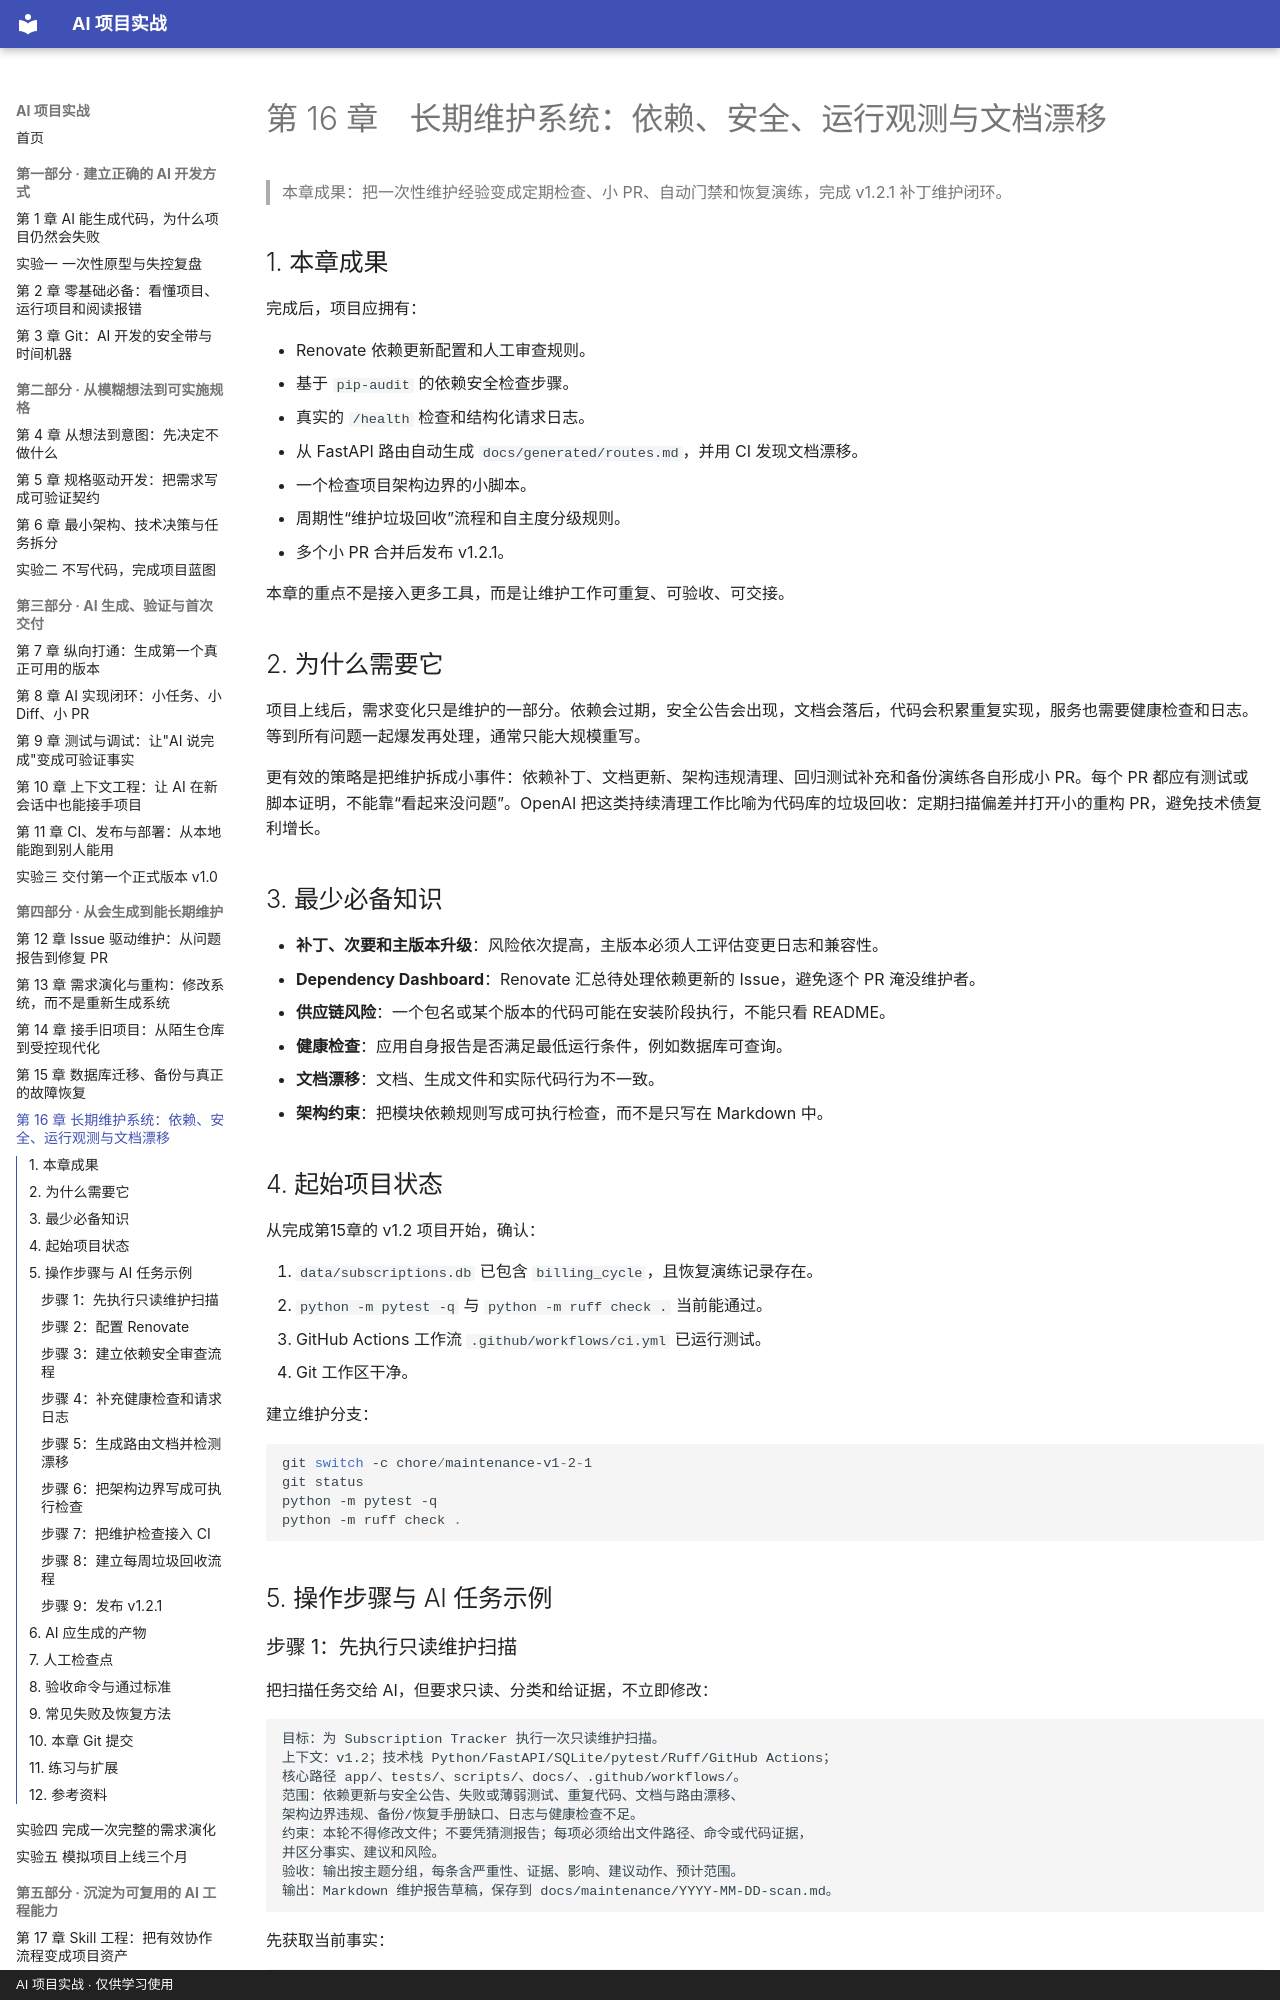

repository: zzy00747/ai-project-tutorial · page: chapters/ch16-long-term-maintenance/index.html · generator: mkdocs · copyright: AI 项目实战 · 仅供学习使用

# 第 16 章　长期维护系统：依赖、安全、运行观测与文档漂移

> 本章成果：把一次性维护经验变成定期检查、小 PR、自动门禁和恢复演练，完成 v1.2.1 补丁维护闭环。

## 1. 本章成果

完成后，项目应拥有：

- Renovate 依赖更新配置和人工审查规则。
- 基于 `pip-audit` 的依赖安全检查步骤。
- 真实的 `/health` 检查和结构化请求日志。
- 从 FastAPI 路由自动生成 `docs/generated/routes.md`，并用 CI 发现文档漂移。
- 一个检查项目架构边界的小脚本。
- 周期性“维护垃圾回收”流程和自主度分级规则。
- 多个小 PR 合并后发布 v1.2.1。

本章的重点不是接入更多工具，而是让维护工作可重复、可验收、可交接。

## 2. 为什么需要它

项目上线后，需求变化只是维护的一部分。依赖会过期，安全公告会出现，文档会落后，代码会积累重复实现，服务也需要健康检查和日志。等到所有问题一起爆发再处理，通常只能大规模重写。

更有效的策略是把维护拆成小事件：依赖补丁、文档更新、架构违规清理、回归测试补充和备份演练各自形成小 PR。每个 PR 都应有测试或脚本证明，不能靠“看起来没问题”。OpenAI 把这类持续清理工作比喻为代码库的垃圾回收：定期扫描偏差并打开小的重构 PR，避免技术债复利增长。

## 3. 最少必备知识

- **补丁、次要和主版本升级**：风险依次提高，主版本必须人工评估变更日志和兼容性。
- **Dependency Dashboard**：Renovate 汇总待处理依赖更新的 Issue，避免逐个 PR 淹没维护者。
- **供应链风险**：一个包名或某个版本的代码可能在安装阶段执行，不能只看 README。
- **健康检查**：应用自身报告是否满足最低运行条件，例如数据库可查询。
- **文档漂移**：文档、生成文件和实际代码行为不一致。
- **架构约束**：把模块依赖规则写成可执行检查，而不是只写在 Markdown 中。

## 4. 起始项目状态

从完成第15章的 v1.2 项目开始，确认：

1. `data/subscriptions.db` 已包含 `billing_cycle`，且恢复演练记录存在。
2. `python -m pytest -q` 与 `python -m ruff check .` 当前能通过。
3. GitHub Actions 工作流 `.github/workflows/ci.yml` 已运行测试。
4. Git 工作区干净。

建立维护分支：

```powershell
git switch -c chore/maintenance-v1-2-1
git status
python -m pytest -q
python -m ruff check .
```

## 5. 操作步骤与 AI 任务示例

### 步骤 1：先执行只读维护扫描

把扫描任务交给 AI，但要求只读、分类和给证据，不立即修改：

```text
目标：为 Subscription Tracker 执行一次只读维护扫描。
上下文：v1.2；技术栈 Python/FastAPI/SQLite/pytest/Ruff/GitHub Actions；
核心路径 app/、tests/、scripts/、docs/、.github/workflows/。
范围：依赖更新与安全公告、失败或薄弱测试、重复代码、文档与路由漂移、
架构边界违规、备份/恢复手册缺口、日志与健康检查不足。
约束：本轮不得修改文件；不要凭猜测报告；每项必须给出文件路径、命令或代码证据，
并区分事实、建议和风险。
验收：输出按主题分组，每条含严重性、证据、影响、建议动作、预计范围。
输出：Markdown 维护报告草稿，保存到 docs/maintenance/YYYY-MM-DD-scan.md。
```

先获取当前事实：

```powershell
python -m pip list --outdated
python -m pytest -q
python -m ruff check .
```

记录真实输出，不要只保留 AI 的总结。
